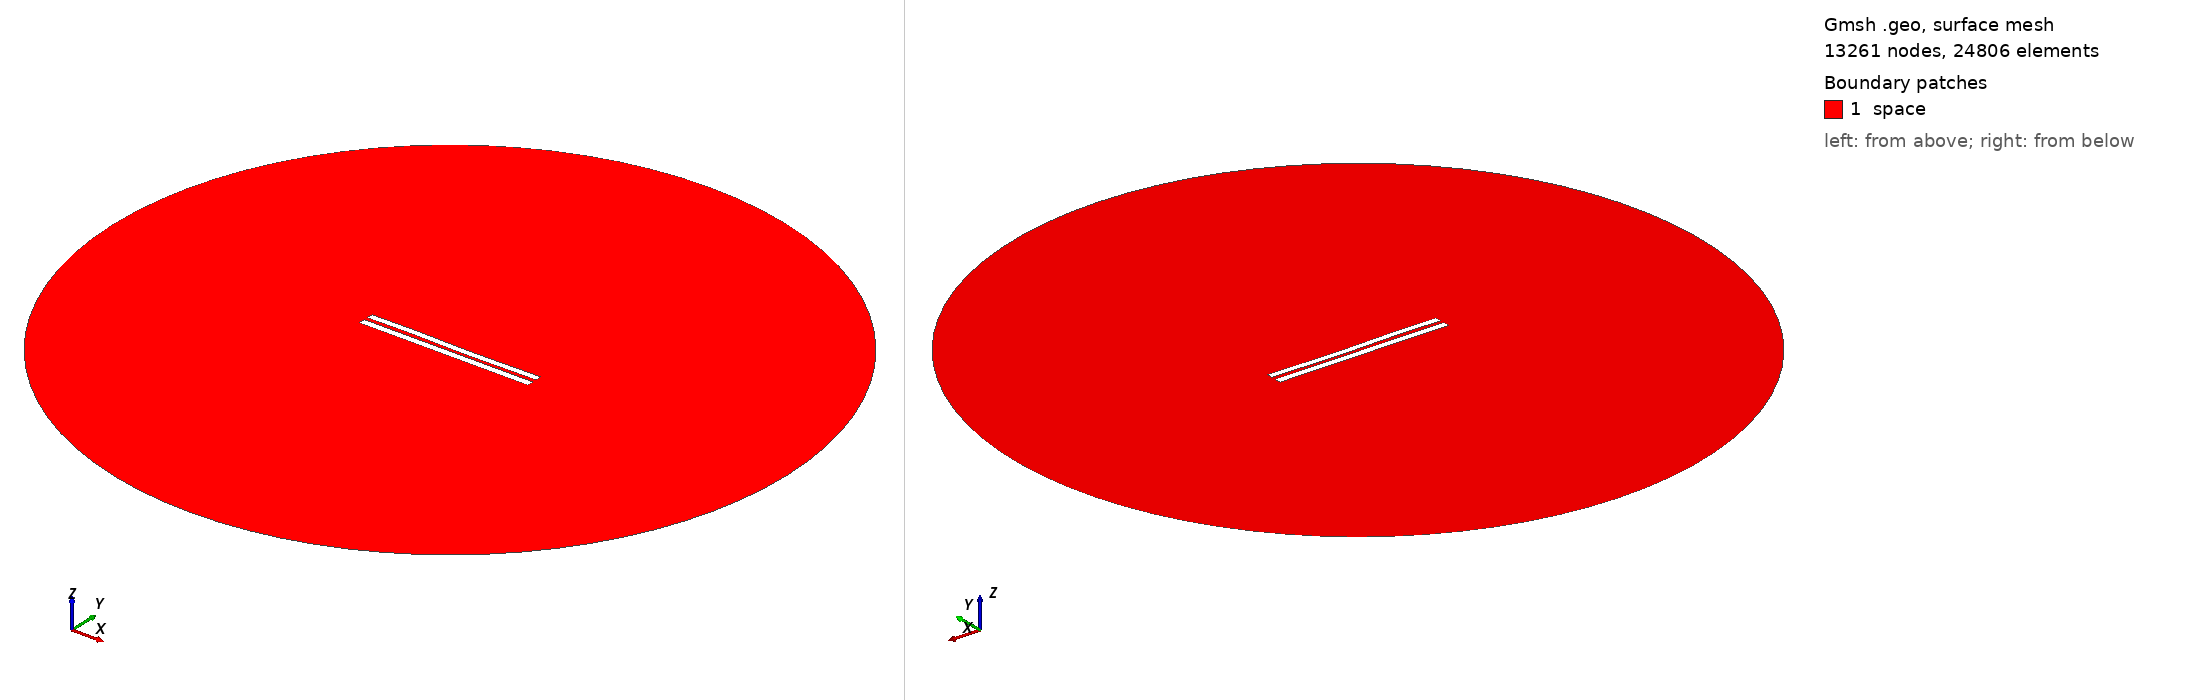

Gmsh geometry script, surface-meshed: 13261 nodes, 24806 surface elements. Boundary patches (legend numbers): 1 space. Left view from above one corner, right view from below the opposite corner. Legend entries are the model's physical surfaces. The drawing asked Gmsh for element sizes between 1% and 20% of the model's largest extent; the script's own settings can give other sizes.

=== 5174.geo (drawn) ===
//---------------------------------------
// Geometry kernel
//---------------------------------------

SetFactory("OpenCASCADE");



//---------------------------------------
// Parameters of the geometry
//---------------------------------------

// Overetch of the upper plate
overetch = 0.125;

// Distance between the plates
distance = 2.25;

// Discretization over the x axis (for the deformation)
nx = 50; 

// Length of the plate
L = 100 - overetch; 

// Number of modes
n = 4; 

// 1st mode coefficient
coeff(1) = -0.075;
beta(1) = 0.596864 * 3.1415926535 / L;

// 2nd mode coefficient
coeff(2) = -0.075;
beta(2) = 1.49418 * 3.1415926535 / L;

// 3rd mode coefficient
coeff(3) = 0.15;
beta(3) = 2.50025 * 3.1415926535 / L;

// 4th mode coefficient
coeff(4) = 0.07499999999999998;
beta(4) = 3.49999 * 3.1415926535 / L;



//---------------------------------------
// Upper plate (deformed rectangle)
//---------------------------------------

// Coordiantes of the upper plate
xmin = -50;
xmax = 50 - overetch;

// Height of the upper plate
yheight = 4 - 2 * overetch;

// Indexes of the points
UpperID[] = {};
LowerID[] = {};
LeftID[] = {};
RightID[] = {};

// Point index
p = 1;

// Horizontal edges
For i In {1:nx}
    x = xmin + (i-1)*(xmax - xmin)/(nx-1);

    y_bottom = distance / 2 + overetch;
    For j In {1:n}
        C = (Cosh(beta(j)*L) + Cos(beta(j)*L)) / (Sinh(beta(j)*L) + Sin(beta(j)*L));
        y_bottom  = y_bottom + coeff(j) * (Cosh(beta(j)*(x+50)) - Cos(beta(j)*(x+50)) - C * (Sinh(beta(j)*(x+50)) - Sin(beta(j)*(x+50))));
    EndFor

    y_top = y_bottom + yheight;

    Point(p) = {x, y_top, 0, 1.0};
    UpperID[i] = p;
    p = p + 1;

    Point(p) = {x, y_bottom, 0, 1.0};
    LowerID[i] = p;
    p = p + 1;
EndFor

// Create point lists
UpperPts[] = {}; LowerPts[] = {};
For i In {1:nx}
  UpperPts[] += {UpperID[i]};
  LowerPts[] += {LowerID[i]};
EndFor

// Build splines
Spline(1) = {UpperPts[]};
Spline(2) = {LowerPts[]};
Line(3) = {LowerPts[nx-1], UpperPts[nx-1]};
Line(4) = {LowerPts[0], UpperPts[0]};

// Build the plane surface
Curve Loop(1) = {2, 3, -1, -4};
Plane Surface(1) = {1};



//---------------------------------------
// Lower plate (rectangle)
//---------------------------------------

// Vertices
Point(1001) = {-50, -1, 0, 1.0};
Point(1002) = { 50, -1, 0, 1.0};
Point(1003) = { 50,  -5, 0, 1.0};
Point(1004) = {-50,  -5, 0, 1.0};

// Edges
Line(5) = {1001, 1002};
Line(6) = {1002, 1003};
Line(7) = {1003, 1004};
Line(8) = {1004, 1001};

// Plane surface
Line Loop(2) = {5, 6, 7, 8};
Plane Surface(2) = {2}; 



//---------------------------------------
// Outer (fictious) boundary
//---------------------------------------

// Points
Point(1005) = {0, 0, 0};       // Center
Point(1006) = {200, 0, 0};     // Start point
Point(1007) = {0, 200, 0};     // 90 degrees
Point(1008) = {-200, 0, 0};    // 180 degrees
Point(1009) = {0, -200, 0};    // 270 degrees

// Circle arcs (each needs start, center, end)
Circle(9) = {1006, 1005, 1007};
Circle(10) = {1007, 1005, 1008};
Circle(11) = {1008, 1005, 1009};
Circle(12) = {1009, 1005, 1006};

// Plane surface for the entire domain
Curve Loop(3) = {9, 10, 11, 12};
Surface(3) = {3};

// Subtract the plates from the whole domain to obtain the actual domain where we want to solve the equations
BooleanDifference{ Surface{3}; Delete; }{ Surface{1}; Surface{2}; Delete; }




//---------------------------------------
// Transfinite Lines/Curves
//---------------------------------------

// Set the number of points on the boundaries
r = 7;

// Plates
Transfinite Curve {1, 2} = 50*r Using Progression 1;
Transfinite Curve {3, 4} = 2*r Using Progression 1;
Transfinite Line {5, 7} = 50*r Using Progression 1;
Transfinite Line {6, 8} = 2*r Using Progression 1;

// Outer boundary
Transfinite Line {9, 10, 11, 12} = 20 Using Progression 1;



//---------------------------------------
// Physical groups
//---------------------------------------                

// Physical curves (boundaries)
Physical Line("force_segment", 10) = {2};
Physical Line("upper_plate", 11) = {1, 3, 4};
Physical Line("lower_plate", 12) = {5, 6, 7, 8};
Physical Line("boundary", 20) = {9, 10, 11, 12};

// Physical Surfaces
Physical Surface("space", 30) = {3};



//---------------------------------------
// 6. Generate the Mesh
//---------------------------------------

// 2D mesh generation
Mesh 2;
